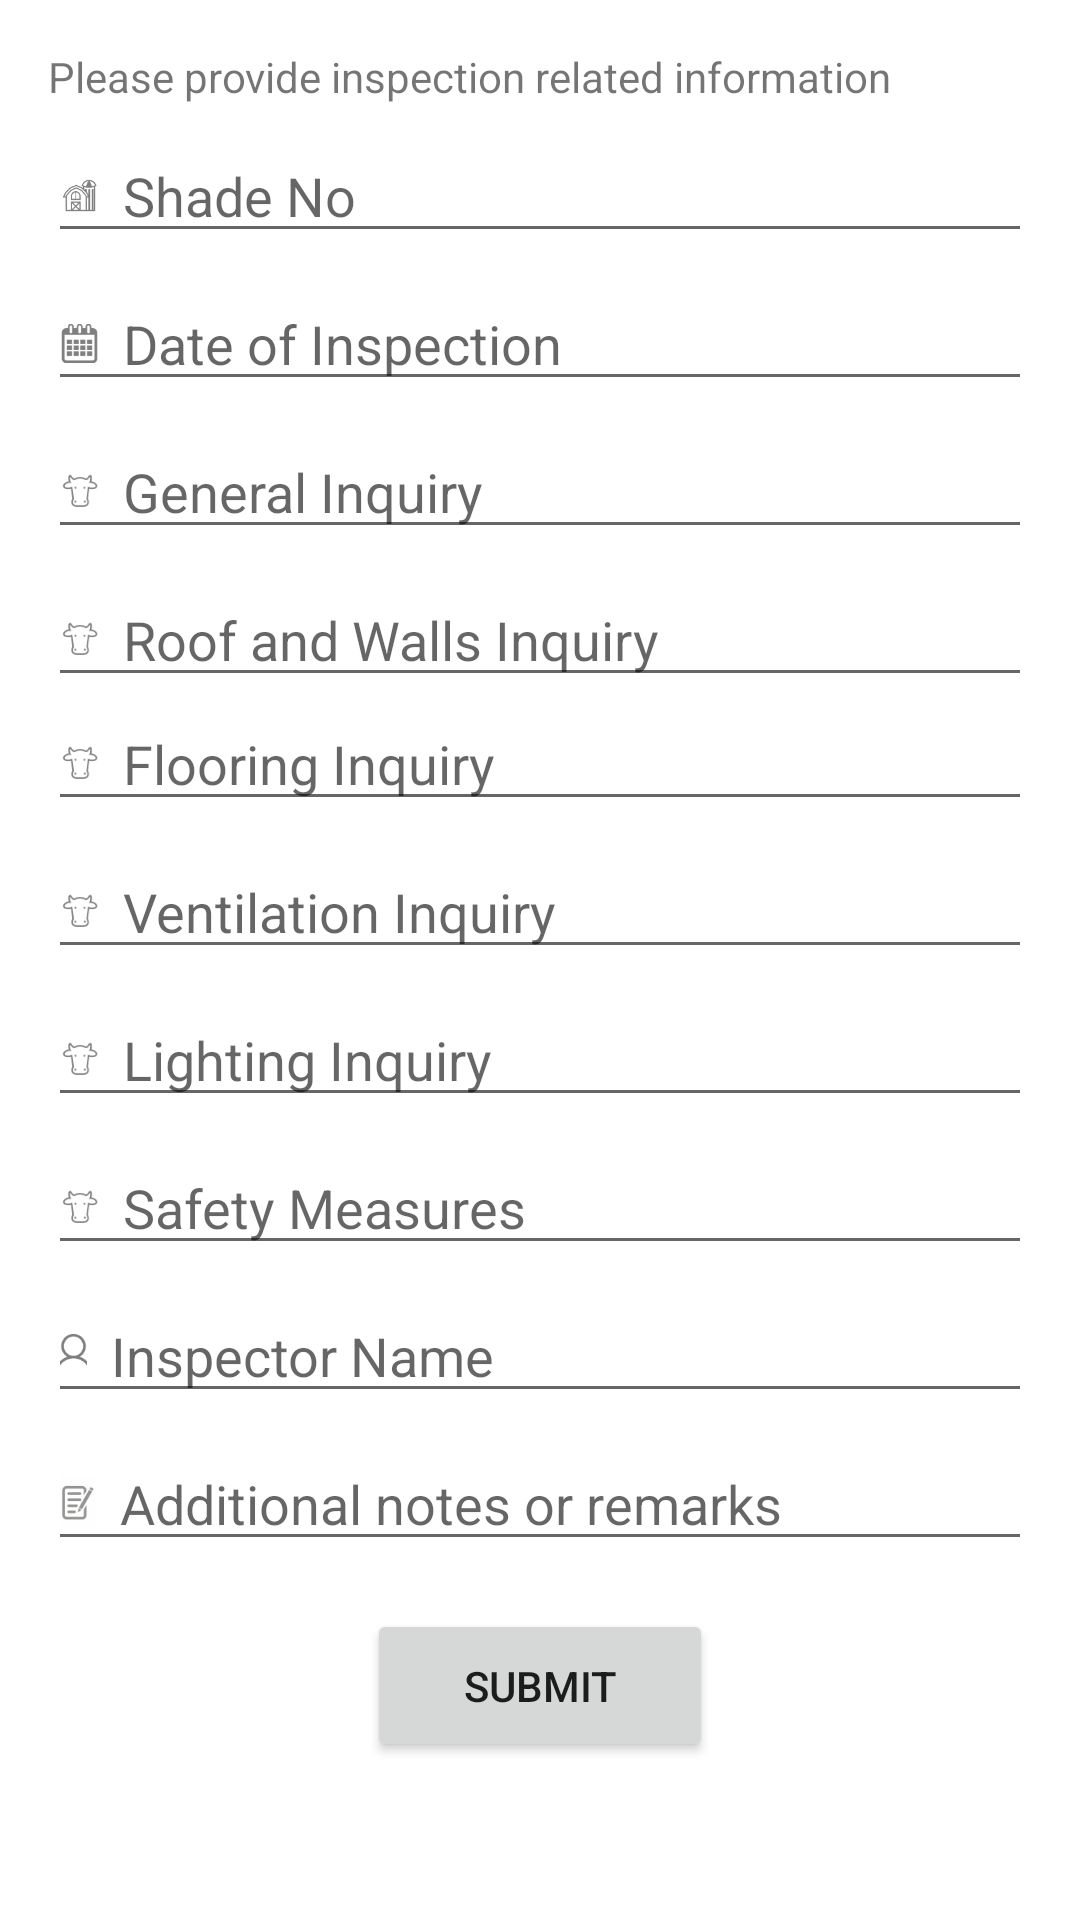

Here is an Android app screen rendered from its layout file. Give the layout XML and the strings, colors and styles it references.
<!-- AndroidManifest.xml: application theme Theme.CattleSense -->
<!-- res/layout/activity_farm_inspection.xml -->
<?xml version="1.0" encoding="utf-8"?>
<androidx.constraintlayout.widget.ConstraintLayout xmlns:android="http://schemas.android.com/apk/res/android"
    xmlns:app="http://schemas.android.com/apk/res-auto"
    xmlns:tools="http://schemas.android.com/tools"
    android:layout_width="match_parent"
    android:layout_height="match_parent"
    tools:context=".ui.activity.FarmInspectionActivity">

  <ScrollView
      android:layout_width="0dp"
      android:layout_height="0dp"
      app:layout_constraintBottom_toBottomOf="parent"
      app:layout_constraintEnd_toEndOf="parent"
      app:layout_constraintStart_toStartOf="parent"
      app:layout_constraintTop_toTopOf="parent">

    <LinearLayout
        android:layout_width="match_parent"
        android:layout_height="wrap_content"
        android:layout_margin="16dp"
        android:orientation="vertical">

      <TextView
          android:layout_width="match_parent"
          android:layout_height="wrap_content"
          android:text="@string/please_provide_inspection_related_information" />

      <EditText
          android:id="@+id/shadeNoEditText"
          android:layout_width="match_parent"
          android:layout_height="wrap_content"
          android:layout_marginTop="8dp"
          android:autofillHints="creditCardNumber"
          android:drawableStart="@drawable/ic_farm"
          android:drawablePadding="8dp"
          android:hint="@string/shade_no"
          android:inputType="number" />

      <EditText
          android:id="@+id/inspectionDateEditText"
          android:layout_width="match_parent"
          android:layout_height="wrap_content"
          android:layout_marginTop="8dp"
          android:autofillHints="creditCardExpirationDate"
          android:drawableStart="@drawable/ic_calendar"
          android:drawablePadding="8dp"
          android:hint="@string/date_of_inspection"
          android:inputType="date" />

      <EditText
          android:id="@+id/generalInquiryEditText"
          android:layout_width="match_parent"
          android:layout_height="wrap_content"
          android:layout_marginTop="8dp"
          android:autofillHints="name"
          android:drawableStart="@drawable/ic_cattle_head"
          android:drawablePadding="8dp"
          android:hint="@string/general_inquiry"
          android:inputType="text" />

      <EditText
          android:id="@+id/roofAndWallsEditText"
          android:layout_width="match_parent"
          android:layout_height="wrap_content"
          android:layout_marginTop="8dp"
          android:autofillHints="name"
          android:drawableStart="@drawable/ic_cattle_head"
          android:drawablePadding="8dp"
          android:hint="@string/roof_and_walls_inquiry"
          android:inputType="text" />

      <EditText
          android:id="@+id/flooringInquiryEditText"
          android:layout_width="match_parent"
          android:layout_height="wrap_content"
          android:autofillHints="name"
          android:drawableStart="@drawable/ic_cattle_head"
          android:drawablePadding="8dp"
          android:hint="@string/flooring_inquiry"
          android:inputType="text" />

      <EditText
          android:id="@+id/ventilationInquiryEditText"
          android:layout_width="match_parent"
          android:layout_height="wrap_content"
          android:layout_marginTop="8dp"
          android:autofillHints="name"
          android:drawableStart="@drawable/ic_cattle_head"
          android:drawablePadding="8dp"
          android:hint="@string/ventilation_inquiry"
          android:inputType="text" />

      <EditText
          android:id="@+id/lightingInquiryEditText"
          android:layout_width="match_parent"
          android:layout_height="wrap_content"
          android:layout_marginTop="8dp"
          android:autofillHints="name"
          android:drawableStart="@drawable/ic_cattle_head"
          android:drawablePadding="8dp"
          android:hint="@string/lighting_inquiry"
          android:inputType="text" />

      <EditText
          android:id="@+id/safetyMeasuresEditText"
          android:layout_width="match_parent"
          android:layout_height="wrap_content"
          android:layout_marginTop="8dp"
          android:autofillHints="name"
          android:drawableStart="@drawable/ic_cattle_head"
          android:drawablePadding="8dp"
          android:hint="@string/safety_measures"
          android:inputType="text" />

      <EditText
          android:id="@+id/inspectorNameEditText"
          android:layout_width="match_parent"
          android:layout_height="wrap_content"
          android:layout_marginTop="8dp"
          android:autofillHints="name"
          android:drawableStart="@drawable/ic_person"
          android:drawablePadding="8dp"
          android:hint="@string/inspector_name"
          android:inputType="textPersonName" />

      <EditText
          android:id="@+id/notesEditText"
          android:layout_width="match_parent"
          android:layout_height="wrap_content"
          android:layout_marginTop="8dp"
          android:autofillHints="name"
          android:drawableStart="@drawable/ic_note"
          android:drawablePadding="8dp"
          android:hint="@string/additional_notes_or_remarks"
          android:inputType="text" />

      <Button
          android:id="@+id/submitButton"
          android:layout_width="wrap_content"
          android:layout_height="wrap_content"
          android:layout_gravity="center"
          android:layout_marginTop="16dp"
          android:layout_marginBottom="16dp"
          android:paddingHorizontal="32dp"
          android:paddingVertical="16dp"
          android:text="@string/submit" />
    </LinearLayout>
  </ScrollView>
</androidx.constraintlayout.widget.ConstraintLayout>
<!-- resources referenced by this layout -->
<resources>
  <!-- drawable ic_calendar: png bitmap (drawable-hdpi, 587 bytes) -->
  <!-- drawable ic_cattle_head: png bitmap (drawable-hdpi, 483 bytes) -->
  <!-- drawable ic_farm: png bitmap (drawable-hdpi, 478 bytes) -->
  <!-- drawable ic_note: png bitmap (drawable-hdpi, 799 bytes) -->
  <!-- drawable ic_person: png bitmap (drawable-hdpi, 532 bytes) -->
  <string name="additional_notes_or_remarks">Additional notes or remarks</string>
  <string name="date_of_inspection">Date of Inspection</string>
  <string name="flooring_inquiry">Flooring Inquiry</string>
  <string name="general_inquiry">General Inquiry</string>
  <string name="inspector_name">Inspector Name</string>
  <string name="lighting_inquiry">Lighting Inquiry</string>
  <string name="please_provide_inspection_related_information">Please provide inspection related information</string>
  <string name="roof_and_walls_inquiry">Roof and Walls Inquiry</string>
  <string name="safety_measures">Safety Measures</string>
  <string name="shade_no">Shade No</string>
  <string name="submit">Submit</string>
  <string name="ventilation_inquiry">Ventilation Inquiry</string>
  <style name="Theme.CattleSense" parent="Theme.MaterialComponents.DayNight.DarkActionBar">
      
      <item name="colorPrimary">@color/purple_500</item>
      <item name="colorPrimaryVariant">@color/purple_700</item>
      <item name="colorOnPrimary">@color/white</item>
      
      <item name="colorSecondary">@color/teal_200</item>
      <item name="colorSecondaryVariant">@color/teal_700</item>
      <item name="colorOnSecondary">@color/black</item>
      
      <item name="android:statusBarColor">?attr/colorPrimaryVariant</item>
      
    </style>
  <!-- not gathered from this repository: default colours our renderer supplied (Android Studio template values) -->
  <color name="purple_500">#FF6200EE</color>
  <color name="purple_700">#FF3700B3</color>
  <color name="teal_200">#FF03DAC5</color>
  <color name="teal_700">#FF018786</color>
  <color name="black">#FF000000</color>
  <color name="white">#FFFFFFFF</color>
</resources>
